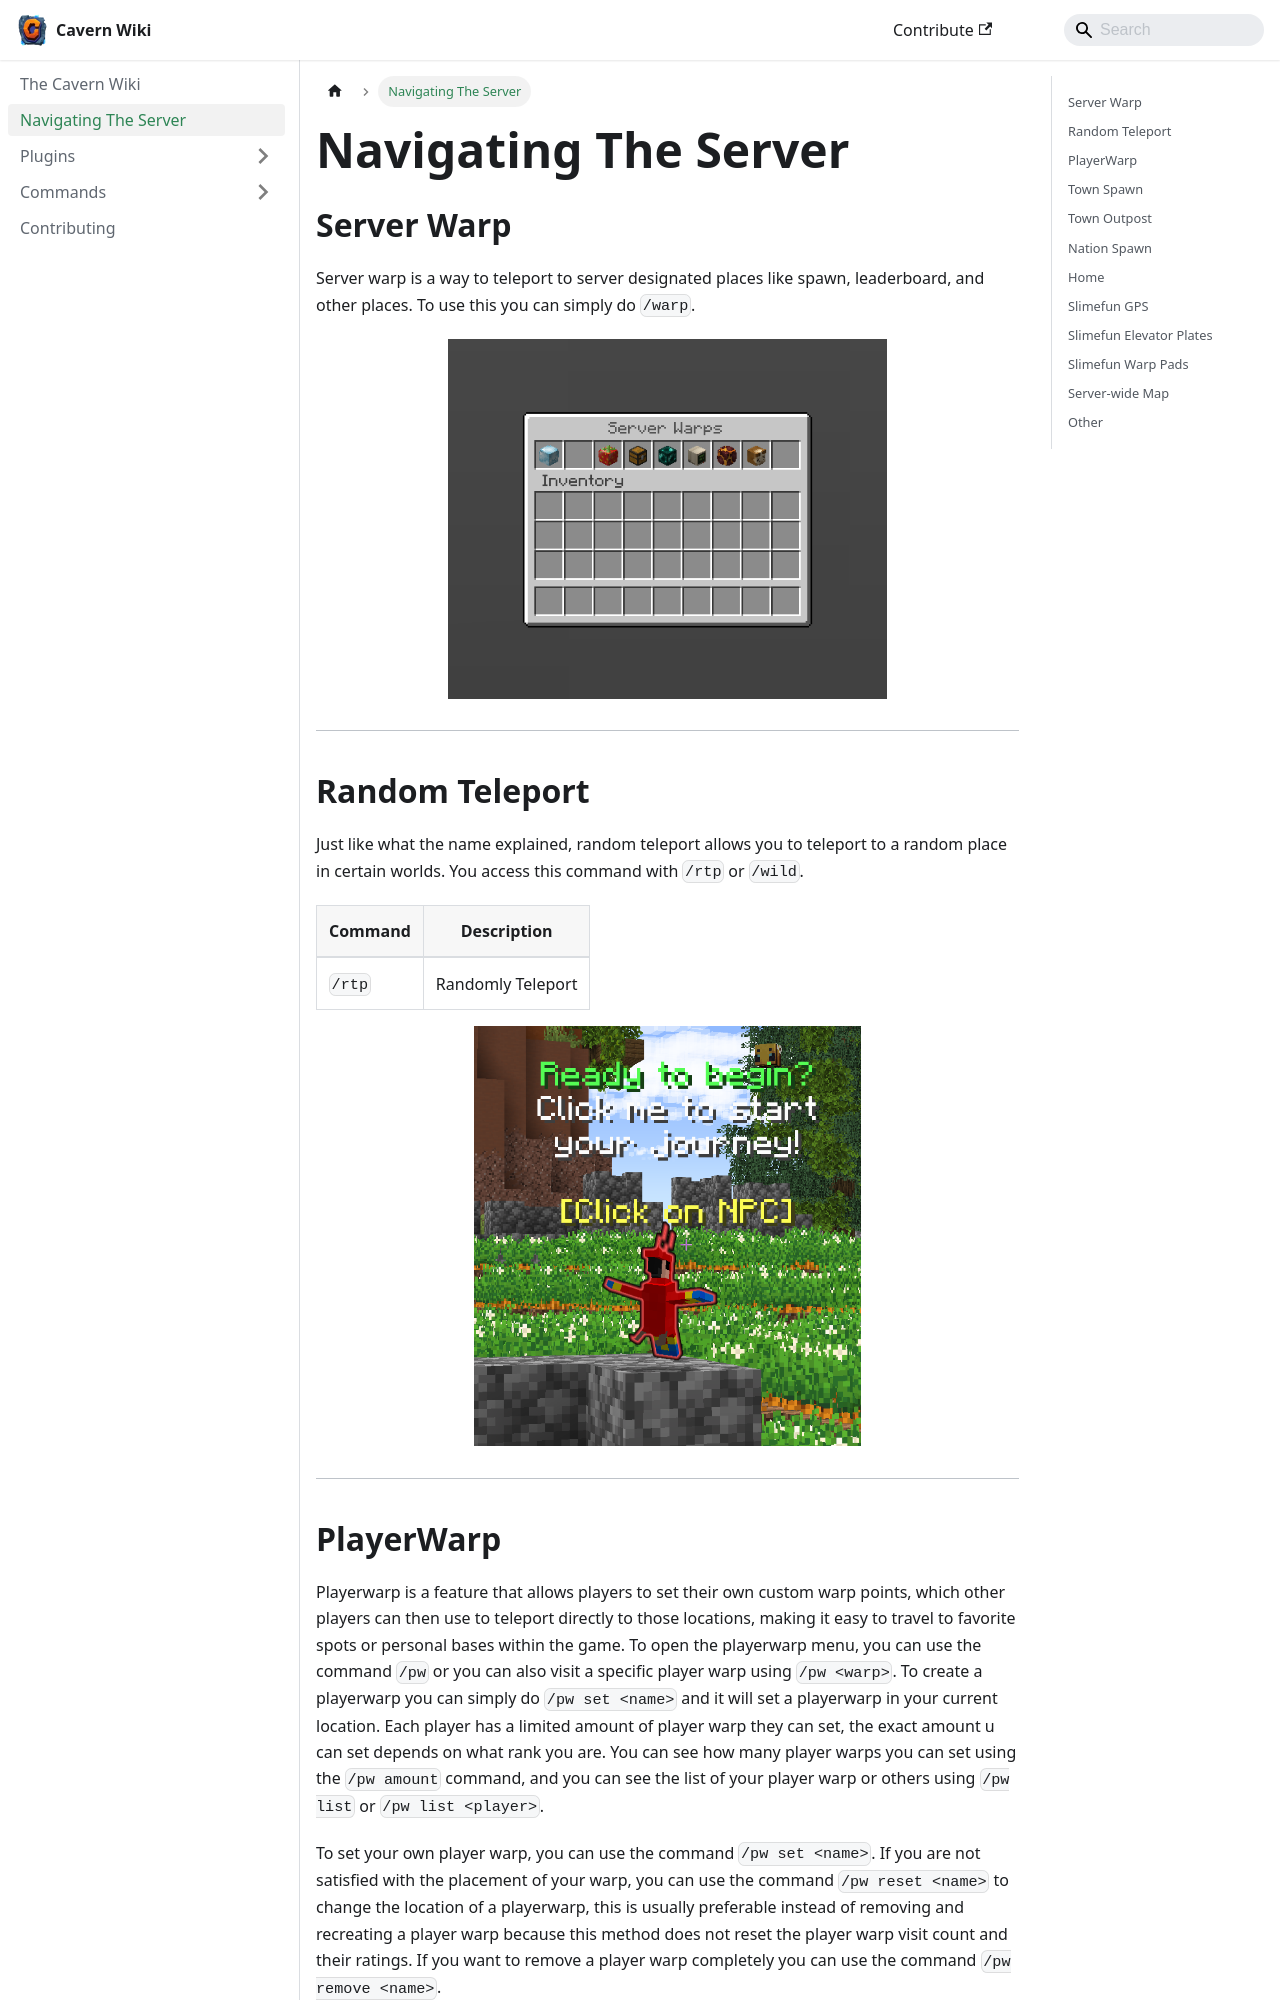

repository: TheCavern/wiki.thecavern.net · page: navigating/index.html · generator: docusaurus

---
sidebar_position: 2
slug: /navigating
title: Navigating The Server
description: Learn how to navigate in The Cavern
keywords:
  - navigating
  - warp
  - teleport
  - playerwarp
  - town outpost
  - town spawn
  - outpost
  - spawn
  - gps
  - elevator
  - map
---

import RTP_Parrot from './assets/img/Navigating/rtp_parrot.png';
import RTP_GUI from './assets/img/Navigating/rtp_gui.png';
import Warp_GUI from './assets/img/Navigating/warp_gui.png';
import Outpost_List from './assets/img/Navigating/outpost_list.png';
import GPS_Pylon from './assets/img/Navigating/gps_pylon.png';
import Elevator_Plate from './assets/img/Navigating/elevator_plate.png';
import Elevator_Plate_Alternate from './assets/img/Navigating/elevator_plate_alternate.png';
import WarpPad_Use from './assets/img/Navigating/warppad_use.gif';
import SquareMap from './assets/img/Navigating/squaremap.png';

## Server Warp

Server warp is a way to teleport to server designated places like spawn, leaderboard, and other places. To use this you can simply do `/warp`.

<div align="center">
<img src={Warp_GUI} alt="Warp GUI" height="360" style={{ padding: '0 1rem' }}/>
</div>

---

## Random Teleport

Just like what the name explained, random teleport allows you to teleport to a random place in certain worlds. You access this command with `/rtp` or `/wild`.

|Command|Description|
|-|-|
|`/rtp`|Randomly Teleport|

<div align="center">
<img src={RTP_Parrot} alt="RTP Parrot" height="420" style={{ padding: '0 1rem' }}/>
</div>

---
